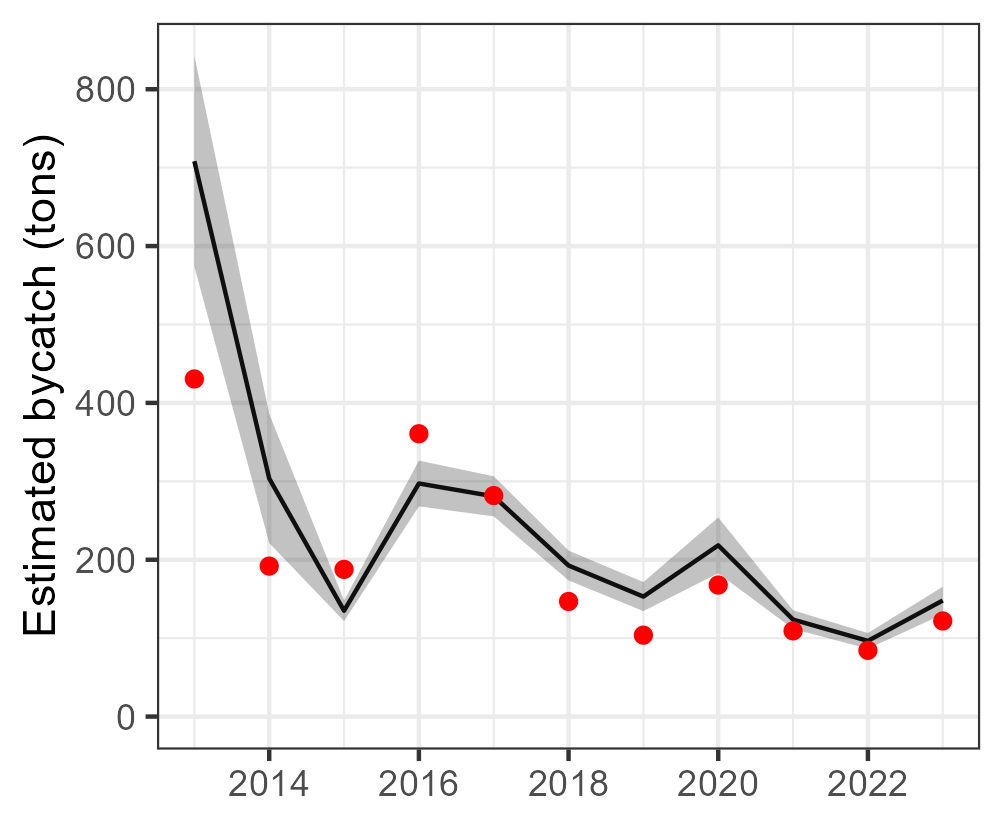

Data behind this chart, as committed beside it:
Year, est, se, est_corr, se_corr, lwr, upr, model, type, species
2013, 708.2, 68.57, 708.2, NA, 573.8, 842.6, tV_mod_ln, single, Caranx crysos
2014, 303.6, 42.02, 303.6, NA, 221.2, 386, tV_mod_ln, single, Caranx crysos
2015, 134.9, 6.716, 134.9, NA, 121.8, 148.1, tV_mod_ln, single, Caranx crysos
2016, 297.2, 14.88, 297.2, NA, 268.1, 326.4, tV_mod_ln, single, Caranx crysos
2017, 280.9, 13.04, 280.9, NA, 255.3, 306.4, tV_mod_ln, single, Caranx crysos
2018, 192.6, 9.687, 192.6, NA, 173.6, 211.6, tV_mod_ln, single, Caranx crysos
2019, 153, 9.468, 153, NA, 134.4, 171.6, tV_mod_ln, single, Caranx crysos
2020, 218.3, 18.14, 218.3, NA, 182.8, 253.9, tV_mod_ln, single, Caranx crysos
2021, 123.7, 6.049, 123.7, NA, 111.8, 135.5, tV_mod_ln, single, Caranx crysos
2022, 96.52, 5.081, 96.52, NA, 86.56, 106.5, tV_mod_ln, single, Caranx crysos
2023, 148, 8.991, 148, NA, 130.4, 165.6, tV_mod_ln, single, Caranx crysos
